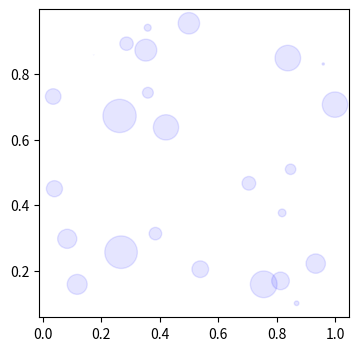

This chart was generated by the following Python code:
%matplotlib notebook

import numpy as np
import matplotlib.pyplot as plt

N=25
x= np.random.rand(N)
y = np.random.rand(N)
area = np.pi * (15 * np.random.rand(N))**2

fig = plt.figure(figsize=(4,4), dpi=100)

ax = fig.add_subplot(1,1,1)

ax.scatter(x, y, s=area, c='blue', alpha = 0.1)

help(ax.scatter)